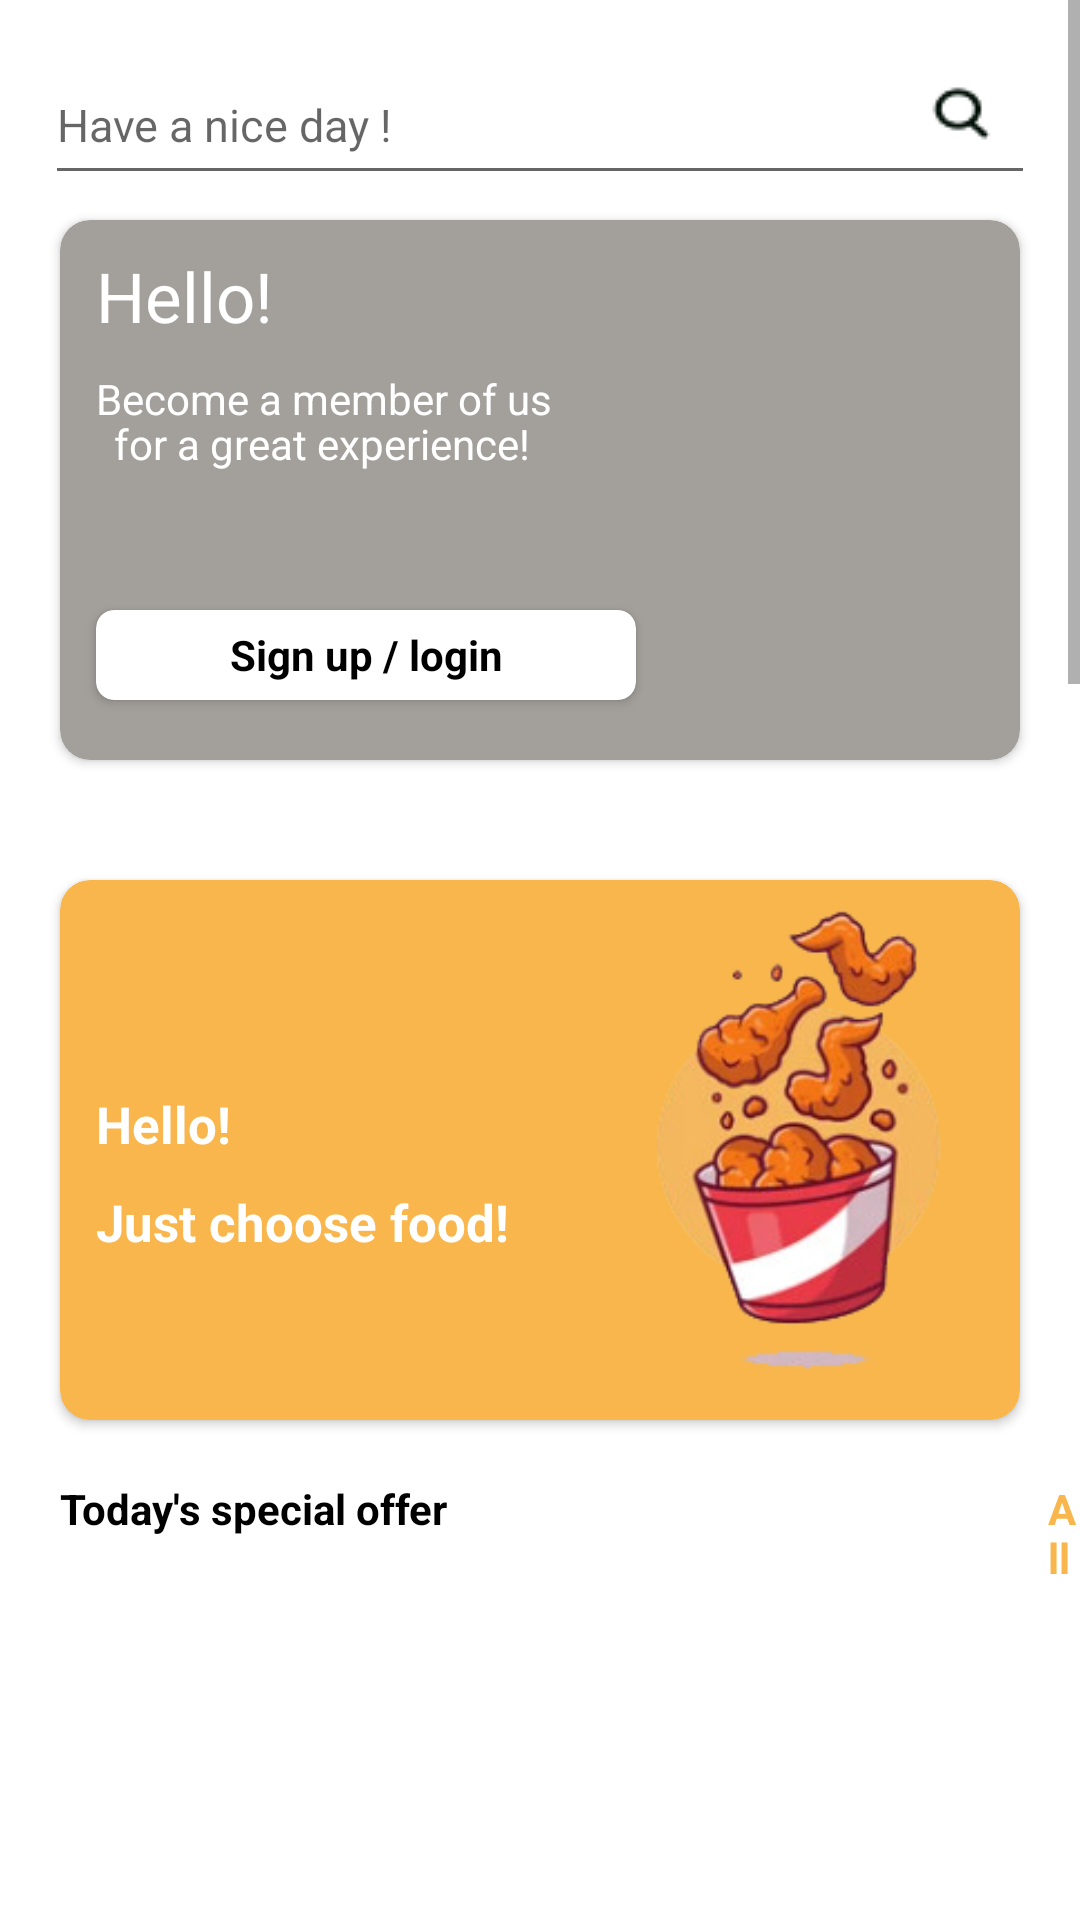

Here is an Android app screen rendered from its layout file. Give the layout XML and the strings, colors and styles it references.
<!-- AndroidManifest.xml: application theme Theme.Duantotnghiep -->
<!-- res/layout/fragment_home.xml -->
<?xml version="1.0" encoding="utf-8"?>
<LinearLayout xmlns:android="http://schemas.android.com/apk/res/android"
    xmlns:app="http://schemas.android.com/apk/res-auto"
    xmlns:tools="http://schemas.android.com/tools"
    android:layout_width="match_parent"
    android:layout_height="match_parent"
    android:orientation="vertical">

    <ScrollView
        android:layout_width="match_parent"
        android:layout_height="match_parent">

        <LinearLayout
            android:layout_width="match_parent"
            android:layout_height="match_parent"
            android:background="@color/white"
            android:orientation="vertical">

            <EditText
                android:layout_width="match_parent"
                android:layout_height="50dp"
                android:layout_margin="15dp"
                android:hint="Have a nice day !"
                android:textSize="15sp" />

            <ImageView
                android:id="@+id/imgSearch"
                android:layout_width="wrap_content"
                android:layout_height="wrap_content"
                android:layout_gravity="end"
                android:layout_marginTop="-60dp"
                android:layout_marginRight="20dp"
                android:src="@drawable/search" />

            <androidx.cardview.widget.CardView
                android:id="@+id/cv1"
                android:layout_width="match_parent"
                android:layout_height="180dp"
                android:layout_margin="20dp"
                android:backgroundTint="#A3A09C"
                app:cardCornerRadius="10dp">

                <TextView
                    android:layout_width="wrap_content"
                    android:layout_height="wrap_content"
                    android:layout_marginLeft="12dp"
                    android:layout_marginTop="10dp"
                    android:text="Hello!"
                    android:textColor="@color/white"
                    android:textSize="23dp" />

                <TextView
                    android:layout_width="wrap_content"
                    android:layout_height="wrap_content"
                    android:layout_marginLeft="12dp"
                    android:layout_marginTop="50dp"
                    android:text="Become a member of us"
                    android:textColor="@color/white"
                    android:textSize="14dp" />

                <TextView
                    android:layout_width="wrap_content"
                    android:layout_height="wrap_content"
                    android:layout_marginLeft="18dp"
                    android:layout_marginTop="65dp"
                    android:text="for a great experience!"
                    android:textColor="@color/white"
                    android:textSize="14dp" />

                <androidx.cardview.widget.CardView
                    android:id="@+id/btnlogin"
                    android:layout_width="180dp"
                    android:layout_height="30dp"
                    android:layout_marginLeft="12dp"
                    android:layout_marginTop="130dp"
                    app:cardCornerRadius="6dp">

                    <TextView
                        android:layout_width="match_parent"
                        android:layout_height="match_parent"
                        android:gravity="center"
                        android:text="Sign up / login"
                        android:textColor="@color/black"
                        android:textStyle="bold" />

                </androidx.cardview.widget.CardView>
            </androidx.cardview.widget.CardView>

            <androidx.cardview.widget.CardView
                android:id="@+id/cv2"
                android:layout_width="match_parent"
                android:layout_height="180dp"
                android:layout_margin="20dp"
                android:backgroundTint="#F8B64C"
                app:cardCornerRadius="10dp">

                <LinearLayout
                    android:layout_width="match_parent"
                    android:layout_height="match_parent"
                    android:orientation="horizontal">
                    <LinearLayout
                        android:layout_width="180dp"
                        android:layout_height="match_parent"
                        android:orientation="vertical">
                        <TextView
                            android:id="@+id/tvhome"
                            android:layout_width="wrap_content"
                            android:layout_height="wrap_content"
                            android:layout_marginLeft="12dp"
                            android:layout_marginTop="70dp"
                            android:text="Hello!"
                            android:textStyle="bold"
                            android:textColor="@color/white"
                            android:textSize="17dp" />
                        <TextView
                            android:layout_width="wrap_content"
                            android:layout_height="wrap_content"
                            android:layout_marginLeft="12dp"
                            android:layout_marginTop="10dp"
                            android:text="Just choose food!"
                            android:textStyle="bold"
                            android:textColor="@color/white"
                            android:textSize="17dp" />
                    </LinearLayout>

                    <ImageView
                        android:layout_width="match_parent"
                        android:layout_height="match_parent"
                        android:padding="10dp"
                        android:src="@drawable/imghome"
                        />
                </LinearLayout>




            </androidx.cardview.widget.CardView>

            <LinearLayout
                android:layout_width="match_parent"
                android:layout_height="wrap_content"
                android:orientation="horizontal">

                <TextView
                    android:layout_width="wrap_content"
                    android:layout_height="wrap_content"
                    android:layout_marginLeft="20dp"
                    android:text="Today's special offer"
                    android:textColor="@color/black"
                    android:textStyle="bold" />

                <TextView
                    android:layout_width="wrap_content"
                    android:layout_height="wrap_content"
                    android:layout_marginLeft="200dp"
                    android:text="All"
                    android:textColor="#F8B64C"
                    android:textStyle="bold" />
            </LinearLayout>

            <androidx.viewpager2.widget.ViewPager2
                android:id="@+id/ViewPagerImageSlider"
                android:layout_width="match_parent"
                android:layout_height="170dp"
                android:layout_marginTop="12dp"
                android:background="@color/white"
                android:paddingStart="40dp"
                android:paddingEnd="40dp" />

            <TextView
                android:layout_width="wrap_content"
                android:layout_height="wrap_content"
                android:layout_marginLeft="25dp"
                android:layout_marginTop="15dp"
                android:text="Popular Today"
                android:textColor="@color/black"
                android:textSize="16sp"
                android:textStyle="bold" />

            <androidx.recyclerview.widget.RecyclerView
                android:id="@+id/rcvHome"
                android:layout_width="match_parent"
                android:layout_height="235dp"
                android:layout_marginLeft="20dp"></androidx.recyclerview.widget.RecyclerView>

            <LinearLayout
                android:layout_width="match_parent"
                android:layout_height="wrap_content"
                android:layout_marginTop="5dp"
                android:orientation="horizontal">

                <LinearLayout
                    android:layout_width="match_parent"
                    android:layout_height="wrap_content"
                    android:layout_marginLeft="5dp"
                    android:orientation="vertical">

                    <TextView
                        android:layout_width="wrap_content"
                        android:layout_height="wrap_content"
                        android:layout_marginLeft="20dp"
                        android:text="Explore the entire"
                        android:textColor="#F8B64C"
                        android:textStyle="bold" />

                    <TextView
                        android:layout_width="wrap_content"
                        android:layout_height="wrap_content"
                        android:layout_marginLeft="20dp"
                        android:text="Menu yet!"
                        android:textColor="#F8B64C"
                        android:textStyle="bold" />
                </LinearLayout>

                <androidx.cardview.widget.CardView
                    android:layout_width="140dp"
                    android:layout_height="40dp"
                    android:layout_marginLeft="-160dp"
                    android:backgroundTint="#F8B64C"
                    app:cardCornerRadius="6dp">

                    <TextView
                        android:id="@+id/tv_menu"
                        android:layout_width="match_parent"
                        android:layout_height="match_parent"
                        android:gravity="center"
                        android:text="Menu"
                        android:textColor="@color/white"
                        android:textStyle="bold" />

                </androidx.cardview.widget.CardView>
            </LinearLayout>

            <TextView
                android:layout_width="wrap_content"
                android:layout_height="wrap_content"
                android:layout_marginLeft="25dp"
                android:layout_marginTop="18dp"
                android:text="New Food"
                android:textColor="@color/black"
                android:textSize="18sp"
                android:textStyle="bold" />

            <androidx.recyclerview.widget.RecyclerView
                android:id="@+id/rcvHome2"
                android:layout_width="match_parent"
                android:layout_height="235dp"
                android:layout_marginLeft="20dp"></androidx.recyclerview.widget.RecyclerView>


            <TextView
                android:layout_width="wrap_content"
                android:layout_height="wrap_content"
                android:layout_marginLeft="25dp"
                android:layout_marginTop="18dp"
                android:text="Featured products"
                android:textColor="@color/black"
                android:textSize="18sp"
                android:textStyle="bold" />

            <androidx.recyclerview.widget.RecyclerView
                android:id="@+id/rcvHome1"
                android:layout_width="match_parent"
                android:layout_height="235dp"
                android:layout_marginLeft="20dp"></androidx.recyclerview.widget.RecyclerView>

            <ImageView
                android:layout_width="100dp"
                android:layout_height="100dp"
                android:layout_gravity="center"
                android:layout_marginTop="20dp"
                android:src="@drawable/img2" />

            <TextView
                android:layout_width="wrap_content"
                android:layout_height="wrap_content"
                android:layout_gravity="center"
                android:layout_marginTop="5dp"
                android:layout_marginBottom="45dp"
                android:textStyle="bold"
                android:text="Last news. You are amazing!"
                android:textColor="@color/black" />
        </LinearLayout>
    </ScrollView>


</LinearLayout>
<!-- resources referenced by this layout -->
<resources>
  <color name="black">#FF000000</color>
  <color name="white">#FFFFFFFF</color>
  <!-- drawable img2: png bitmap (drawable, 42223 bytes) -->
  <!-- drawable imghome: png bitmap (drawable, 43997 bytes) -->
  <!-- drawable search: png bitmap (drawable, 497 bytes) -->
  <style name="Theme.Duantotnghiep" parent="Theme.MaterialComponents.DayNight.NoActionBar">
  
  
      
          <item name="colorPrimary">#F8B64C</item>
          <item name="colorPrimaryVariant">@color/black</item>
          <item name="colorOnPrimary">@color/white</item>
          
          <item name="colorSecondary">@color/teal_200</item>
          <item name="colorSecondaryVariant">@color/teal_700</item>
          <item name="colorOnSecondary">@color/black</item>
          
          <item name="android:statusBarColor" tools:targetApi="l">?attr/colorPrimaryVariant</item>
          
      </style>
  <color name="teal_200">#FF03DAC5</color>
  <color name="teal_700">#FF018786</color>
</resources>
